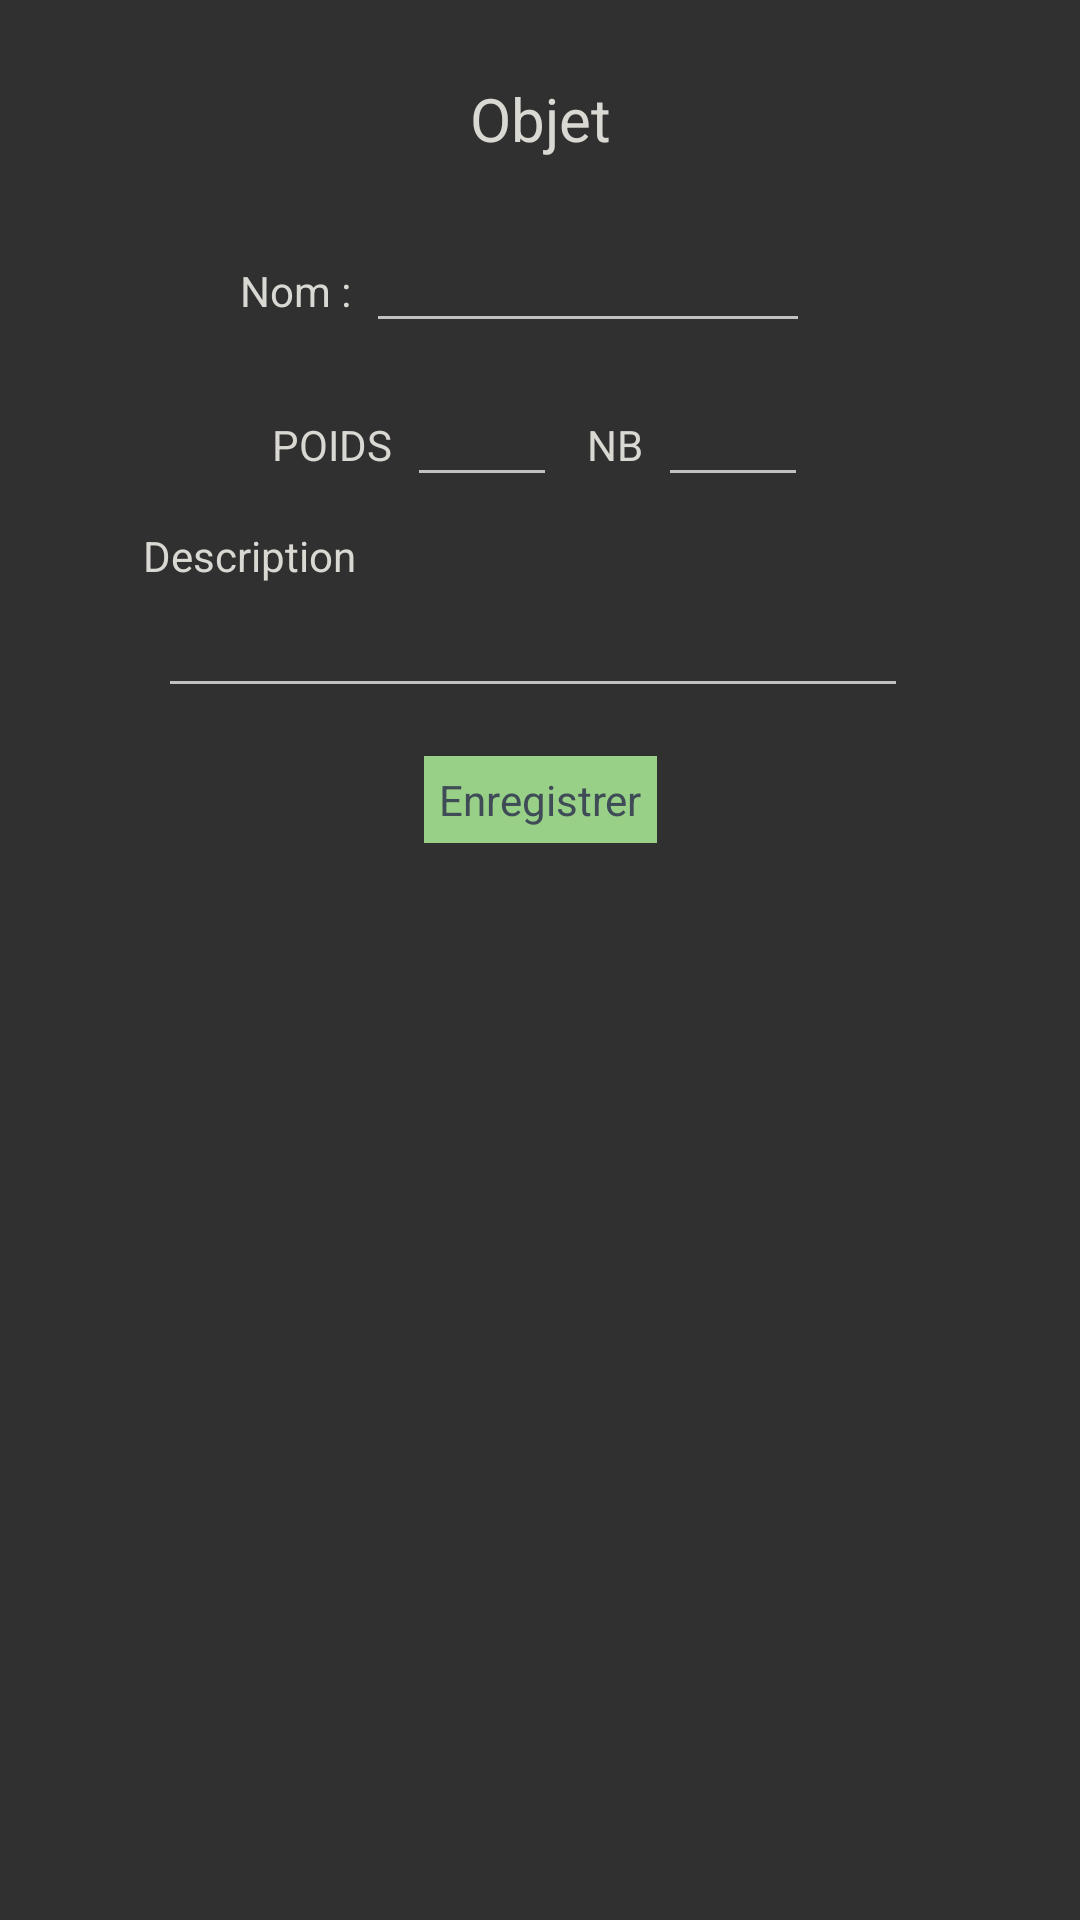

Produce the Android XML layout that renders to this screen, including the resource entries it uses.
<!-- AndroidManifest.xml: application theme AppTheme -->
<!-- res/layout/popup_edit_item.xml -->
<?xml version="1.0" encoding="utf-8"?>
<ScrollView xmlns:android="http://schemas.android.com/apk/res/android"
    xmlns:app="http://schemas.android.com/apk/res-auto"
    xmlns:tools="http://schemas.android.com/tools"
    android:layout_width="match_parent"
    android:layout_height="match_parent">

    <androidx.constraintlayout.widget.ConstraintLayout
        android:layout_width="match_parent"
        android:layout_height="match_parent"
        android:layout_margin="@dimen/app_margin">
        <ImageView
            android:id="@+id/item_cancel_button"
            android:layout_width="wrap_content"
            android:layout_height="wrap_content"
            android:src="@drawable/ic_close"
            android:padding="@dimen/txt_margin"
            app:layout_constraintTop_toTopOf="parent"
            app:layout_constraintStart_toStartOf="parent"/>

        <TextView
            android:id="@+id/item_type"
            android:layout_width="wrap_content"
            android:layout_height="wrap_content"
            android:padding="@dimen/small_margin"
            android:text="@string/item"
            android:textColor="@color/colorTxt"
            android:textSize="@dimen/title_txt"
            app:layout_constraintEnd_toEndOf="parent"
            app:layout_constraintStart_toStartOf="parent"
            app:layout_constraintTop_toTopOf="parent" />

        <LinearLayout
            android:id="@+id/item_name_layout"
            android:layout_width="200dp"
            android:layout_height="wrap_content"
            android:layout_margin="@dimen/small_margin"
            android:orientation="horizontal"
            app:layout_constraintTop_toBottomOf="@+id/item_type"
            app:layout_constraintEnd_toEndOf="parent"
            app:layout_constraintStart_toStartOf="parent">

            <TextView
                android:id="@+id/item_name"
                android:layout_width="wrap_content"
                android:layout_height="wrap_content"
                android:text="@string/name"
                android:textColor="@color/colorTxt" />

            <EditText
                android:id="@+id/item_name_txt"
                android:layout_width="match_parent"
                android:layout_height="wrap_content"
                android:layout_marginEnd="@dimen/small_margin"
                android:layout_marginStart="@dimen/txt_margin" />
        </LinearLayout>

        <LinearLayout
            android:id="@+id/item_indic_layout"
            android:layout_width="wrap_content"
            android:layout_height="wrap_content"
            android:layout_margin="@dimen/small_margin"
            android:orientation="horizontal"
            app:layout_constraintTop_toBottomOf="@+id/item_name_layout"
            app:layout_constraintEnd_toEndOf="parent"
            app:layout_constraintStart_toStartOf="parent">

            <TextView
                android:id="@+id/item_weight"
                android:layout_width="wrap_content"
                android:layout_height="wrap_content"
                android:text="@string/weight"
                android:textColor="@color/colorTxt" />

            <EditText
                android:id="@+id/item_weight_txt"
                android:layout_width="50dp"
                android:layout_height="wrap_content"
                android:layout_marginStart="@dimen/txt_margin"
                android:inputType="number|numberDecimal" />

            <TextView
                android:id="@+id/item_quantity"
                android:layout_width="wrap_content"
                android:layout_height="wrap_content"
                android:layout_marginStart="@dimen/small_margin"
                android:text="@string/nb"
                android:textColor="@color/colorTxt" />

            <EditText
                android:id="@+id/item_quantity_txt"
                android:layout_width="50dp"
                android:layout_height="wrap_content"
                android:layout_marginStart="@dimen/txt_margin"
                android:inputType="number" />
        </LinearLayout>



        <LinearLayout
            android:id="@+id/item_effect_layout"
            android:layout_width="wrap_content"
            android:layout_height="wrap_content"
            android:layout_margin="@dimen/small_margin"
            android:orientation="vertical"
            app:layout_constraintTop_toBottomOf="@+id/item_indic_layout"
            app:layout_constraintEnd_toEndOf="parent"
            app:layout_constraintStart_toStartOf="parent">

            <TextView
                android:id="@+id/item_effect"
                android:layout_width="wrap_content"
                android:layout_height="wrap_content"
                android:text="@string/desc"
                android:textColor="@color/colorTxt"/>
            <EditText
                android:id="@+id/item_effect_txt"
                android:layout_width="250dp"
                android:layout_height="wrap_content"
                android:layout_marginEnd="@dimen/small_margin"
                android:layout_marginStart="@dimen/txt_margin"
                android:scrollbars="vertical"
                android:inputType="textMultiLine" />
        </LinearLayout>

        <LinearLayout
            android:id="@+id/item_buttons_layout"
            android:layout_width="wrap_content"
            android:layout_height="wrap_content"
            android:layout_margin="@dimen/app_margin"
            android:orientation="horizontal"
            app:layout_constraintTop_toBottomOf="@+id/item_effect_layout"
            app:layout_constraintEnd_toEndOf="parent"
            app:layout_constraintStart_toStartOf="parent"
            app:layout_constraintBottom_toBottomOf="parent">

            <TextView
                android:id="@+id/item_save_button"
                android:layout_width="wrap_content"
                android:layout_height="wrap_content"
                android:text="@string/save"
                android:textColor="@color/colorCatTitle"
                android:padding="@dimen/txt_margin"
                android:background="@color/green"/>
        </LinearLayout>

    </androidx.constraintlayout.widget.ConstraintLayout>
</ScrollView>
<!-- resources referenced by this layout -->
<resources>
  <color name="colorCatTitle">#3F4C57</color>
  <color name="colorTxt">#DAD8D2</color>
  <color name="green">#97D086</color>
  <dimen name="app_margin">16dp</dimen>
  <dimen name="small_margin">10dp</dimen>
  <dimen name="title_txt">20sp</dimen>
  <dimen name="txt_margin">5dp</dimen>
  <string name="desc">Description</string>
  <string name="item">Objet</string>
  <string name="name">Nom :</string>
  <string name="nb">NB</string>
  <string name="save">Enregistrer</string>
  <string name="weight">POIDS</string>
  <style name="AppTheme" parent="Theme.AppCompat.NoActionBar">
          
          <item name="colorPrimary">@color/colorPrimary</item>
          <item name="colorPrimaryDark">@color/colorPrimaryDark</item>
          <item name="colorAccent">@color/colorAccent</item>
      </style>
  <color name="colorPrimary">#81C1DF</color>
  <color name="colorPrimaryDark">#518AA5</color>
  <color name="colorAccent">#C07A52</color>
</resources>
